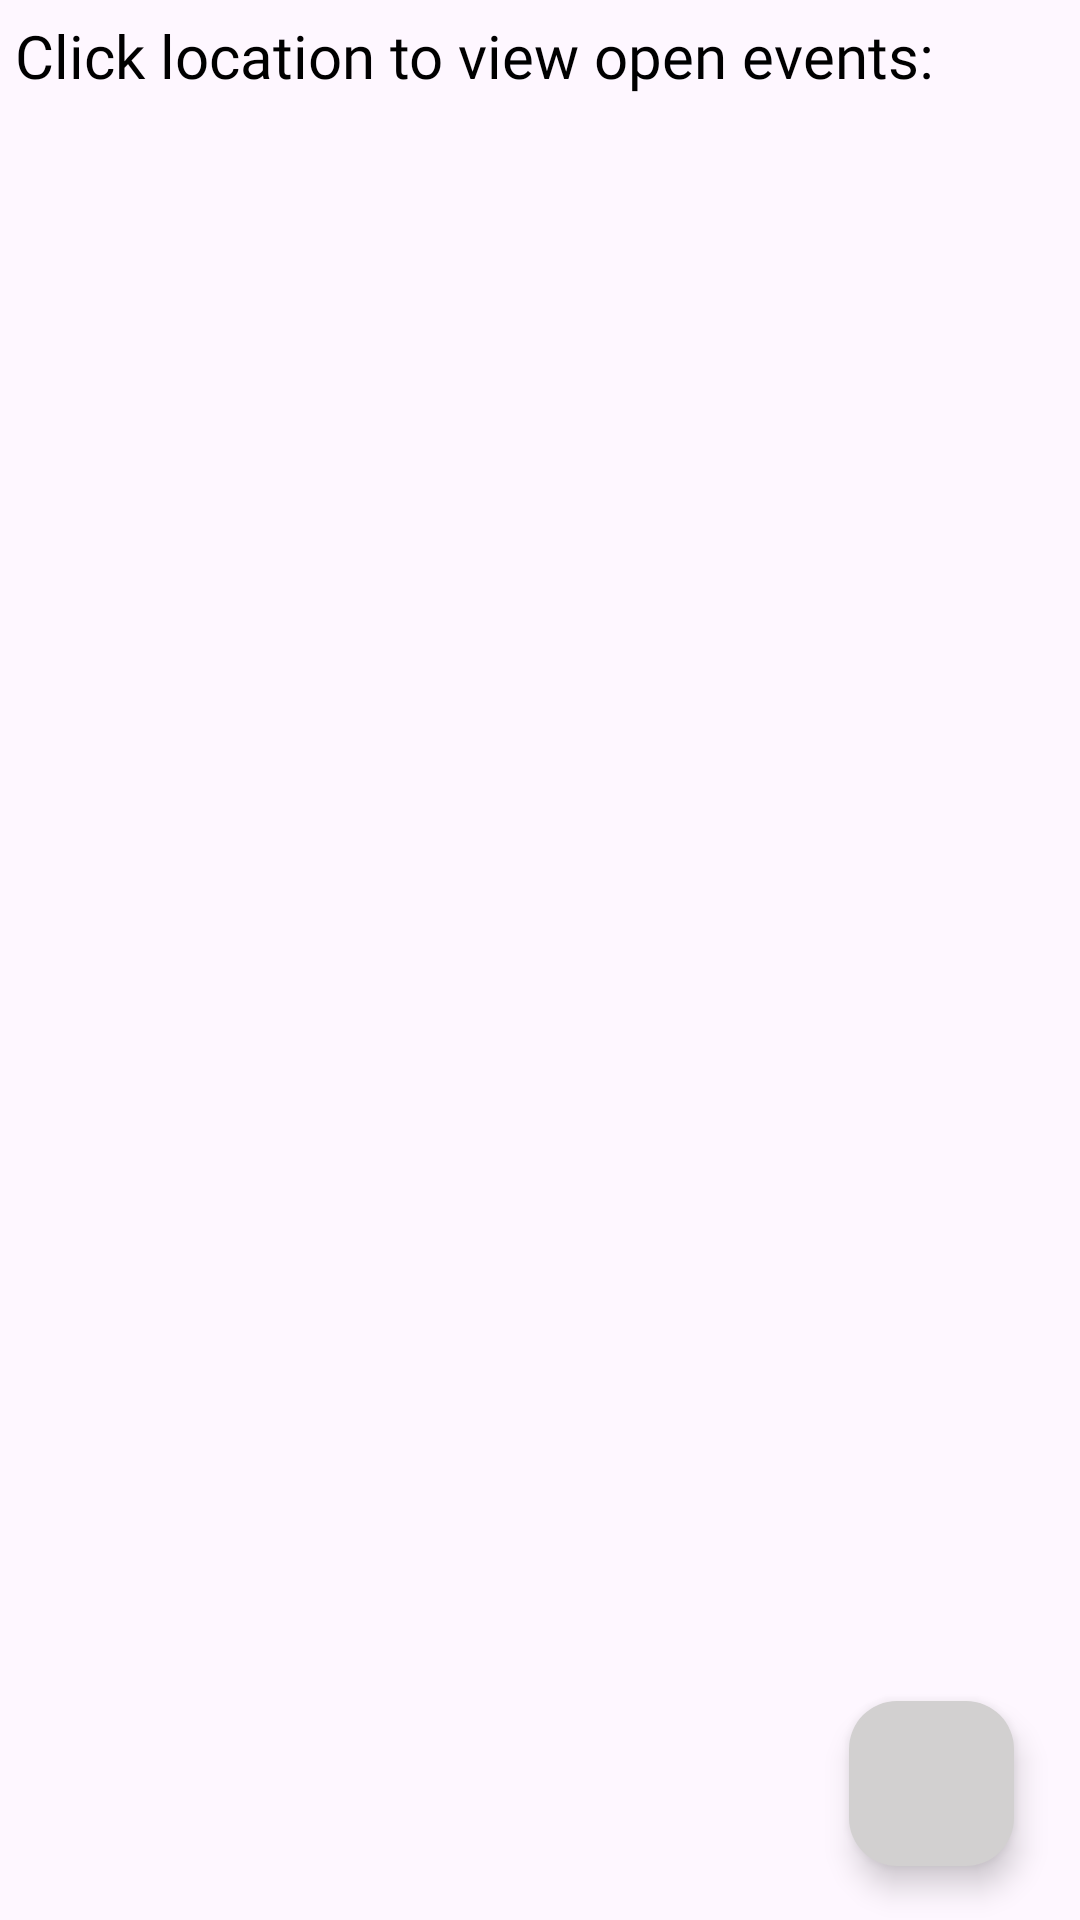

Android layout source for this screen:
<!-- AndroidManifest.xml: application theme Theme.Sleepyconnect -->
<!-- res/layout/fragment_location_display.xml -->
<?xml version="1.0" encoding="utf-8"?>
<LinearLayout
    android:orientation="vertical"
    xmlns:android="http://schemas.android.com/apk/res/android"
    xmlns:tools="http://schemas.android.com/tools"
    xmlns:app="http://schemas.android.com/apk/res-auto"
    android:layout_width="match_parent"
    android:layout_height="match_parent">

    <TextView
        android:id="@+id/location_view_text"
        android:layout_width="match_parent"
        android:layout_height="wrap_content"
        android:layout_marginStart="5dp"
        android:layout_marginTop="5dp"
        android:fontFamily="@font/roboto_medium"
        android:text="Click location to view open events:"
        android:textColor="@color/black"
        android:textSize="20sp"
        app:layout_constraintStart_toStartOf="parent"
        app:layout_constraintTop_toTopOf="parent" />

    <androidx.constraintlayout.widget.ConstraintLayout
        android:layout_width="match_parent"
        android:layout_height="match_parent"
        app:layout_constraintBottom_toBottomOf="parent"
        app:layout_constraintEnd_toEndOf="parent"
        app:layout_constraintStart_toStartOf="parent"
        app:layout_constraintTop_toBottomOf="@id/location_view_text">

        <ListView
            android:id="@+id/list_view"
            android:layout_width="match_parent"
            android:layout_height="match_parent"
            android:clipToPadding="false"
            android:divider="@android:color/transparent"
            android:dividerHeight="12dp"
            android:paddingHorizontal="10dp"
            android:paddingVertical="10dp"
            app:layout_constraintBottom_toBottomOf="parent"
            app:layout_constraintEnd_toEndOf="parent"
            app:layout_constraintStart_toStartOf="parent"
            app:layout_constraintTop_toTopOf="parent"
            tools:listitem="@layout/location_item_layout" />

        <TextView
            android:id="@+id/qr_scan_tv"
            android:layout_width="120dp"
            android:layout_height="wrap_content"
            android:layout_marginEnd="5dp"
            android:text="Sorry, that QR code scan failed."
            android:textAlignment="center"
            android:textColor="#FF0000"
            android:visibility="invisible"
            app:layout_constraintBottom_toTopOf="@id/qr_scan_fab"
            app:layout_constraintEnd_toEndOf="parent"
             />

        <com.google.android.material.floatingactionbutton.FloatingActionButton
            android:id="@+id/qr_scan_fab"
            android:layout_width="69dp"
            android:layout_height="55dp"
            android:layout_marginEnd="10dp"
            android:backgroundTint="@color/light_grey"
            android:clickable="true"
            android:src="@drawable/qr_code_icon"
            app:useCompatPadding="true"
            android:adjustViewBounds="true"
            android:tintMode="multiply"
            app:layout_constraintBottom_toBottomOf="parent"
            app:layout_constraintEnd_toEndOf="parent"
            app:maxImageSize="40dp" />

    </androidx.constraintlayout.widget.ConstraintLayout>


</LinearLayout>
<!-- res/layout/location_item_layout.xml (included above) -->
<?xml version="1.0" encoding="utf-8"?>
<com.google.android.material.card.MaterialCardView xmlns:android="http://schemas.android.com/apk/res/android"
    xmlns:app="http://schemas.android.com/apk/res-auto"
    android:layout_width="match_parent"
    android:layout_height="80dp"
    android:layout_marginHorizontal="12dp"
    android:layout_marginVertical="6dp"
    android:paddingVertical="6dp"
    app:cardBackgroundColor="@color/light_cyan_blue"
    app:cardCornerRadius="14dp"
    app:cardElevation="6dp"
    app:strokeColor="@color/cyan_blue"
    app:strokeWidth="1dp">


    <LinearLayout
        android:layout_width="match_parent"
        android:layout_height="match_parent"
        android:layout_gravity="center"
        android:orientation="horizontal"
        android:paddingHorizontal="10dp">


        <LinearLayout
            android:layout_width="35dp"
            android:layout_height="35dp"
            android:layout_gravity="center"
            android:orientation="horizontal">

            <ImageView
                android:id="@+id/imageView3"
                android:layout_width="35dp"
                android:layout_height="35dp"
                android:layout_gravity="center"
                app:srcCompat="@drawable/location" />

        </LinearLayout>


        <LinearLayout
            android:layout_width="0dp"
            android:layout_height="wrap_content"
            android:layout_gravity="center"
            android:layout_marginStart="5dp"
            android:layout_weight="1"
            android:orientation="vertical">

            <TextView
                android:id="@+id/alert_message"
                android:layout_width="wrap_content"
                android:layout_height="wrap_content"
                android:text="Location Name"
                android:textColor="@android:color/black"
                android:textSize="20sp"
                android:textStyle="bold" />

            <TextView
                android:id="@+id/location_address"
                android:layout_width="wrap_content"
                android:layout_height="wrap_content"
                android:autoSizeTextType="uniform"
                android:maxLines="1"
                android:text="Address"
                android:textColor="#4B4A4A"
                android:textSize="14sp"
                android:textStyle="bold" />

        </LinearLayout>

        <LinearLayout
            android:layout_width="wrap_content"
            android:layout_height="wrap_content"
            android:layout_gravity="center"
            android:layout_marginEnd="5dp"
            android:orientation="horizontal">

            <ImageView
                android:id="@+id/location_arrow"
                android:layout_width="25dp"
                android:layout_height="25dp"
                android:layout_gravity="center"
                android:layout_marginStart="10dp"
                android:contentDescription="TODO"
                app:srcCompat="@drawable/forward_arrow" />
        </LinearLayout>

    </LinearLayout>

</com.google.android.material.card.MaterialCardView>
<!-- resources referenced by this layout -->
<resources>
  <color name="black">#FF000000</color>
  <color name="cyan_blue">#4F6C7F</color>
  <color name="light_cyan_blue">#8BB1C5</color>
  <color name="light_grey">#D2D0D0</color>
  <style name="Theme.Sleepyconnect" parent="Base.Theme.Sleepyconnect" />
  <style name="Base.Theme.Sleepyconnect" parent="Theme.Material3.DayNight.NoActionBar">
          
          
      </style>
</resources>
